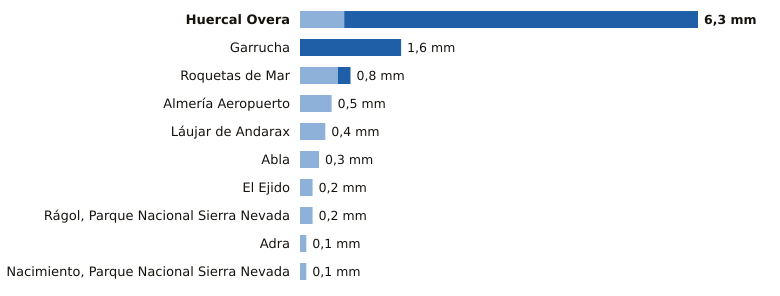

Data behind this chart, as committed beside it:
estacion, provincia, indicativo, mm_6_dias_anteriores, mm_hoy, mm_7_dias, horas_de_hoy
Huercal Overa, Almería, 6367X, 0.7, 5.6, 6.3, 22
Garrucha, Almería, 6340X, 0.0, 1.6, 1.6, 22
Roquetas de Mar, Almería, 6293X, 0.6, 0.2, 0.8, 22
Almería Aeropuerto, Almería, 6325O, 0.5, 0.0, 0.5, 22
Láujar de Andarax, Almería, 6307X, 0.4, 0.0, 0.4, 21
Abla, Almería, 6302X, 0.3, 0.0, 0.3, 22
El Ejido, Almería, 6291B, 0.2, 0.0, 0.2, 21
Rágol, Parque Nacional Sierra Nevada, Almería, 6312E, 0.2, 0.0, 0.2, 22
Adra, Almería, 6277C, 0.1, 0.0, 0.1, 22
Nacimiento, Parque Nacional Sierra Nevad…, Almería, 6335O, 0.1, 0.0, 0.1, 22
